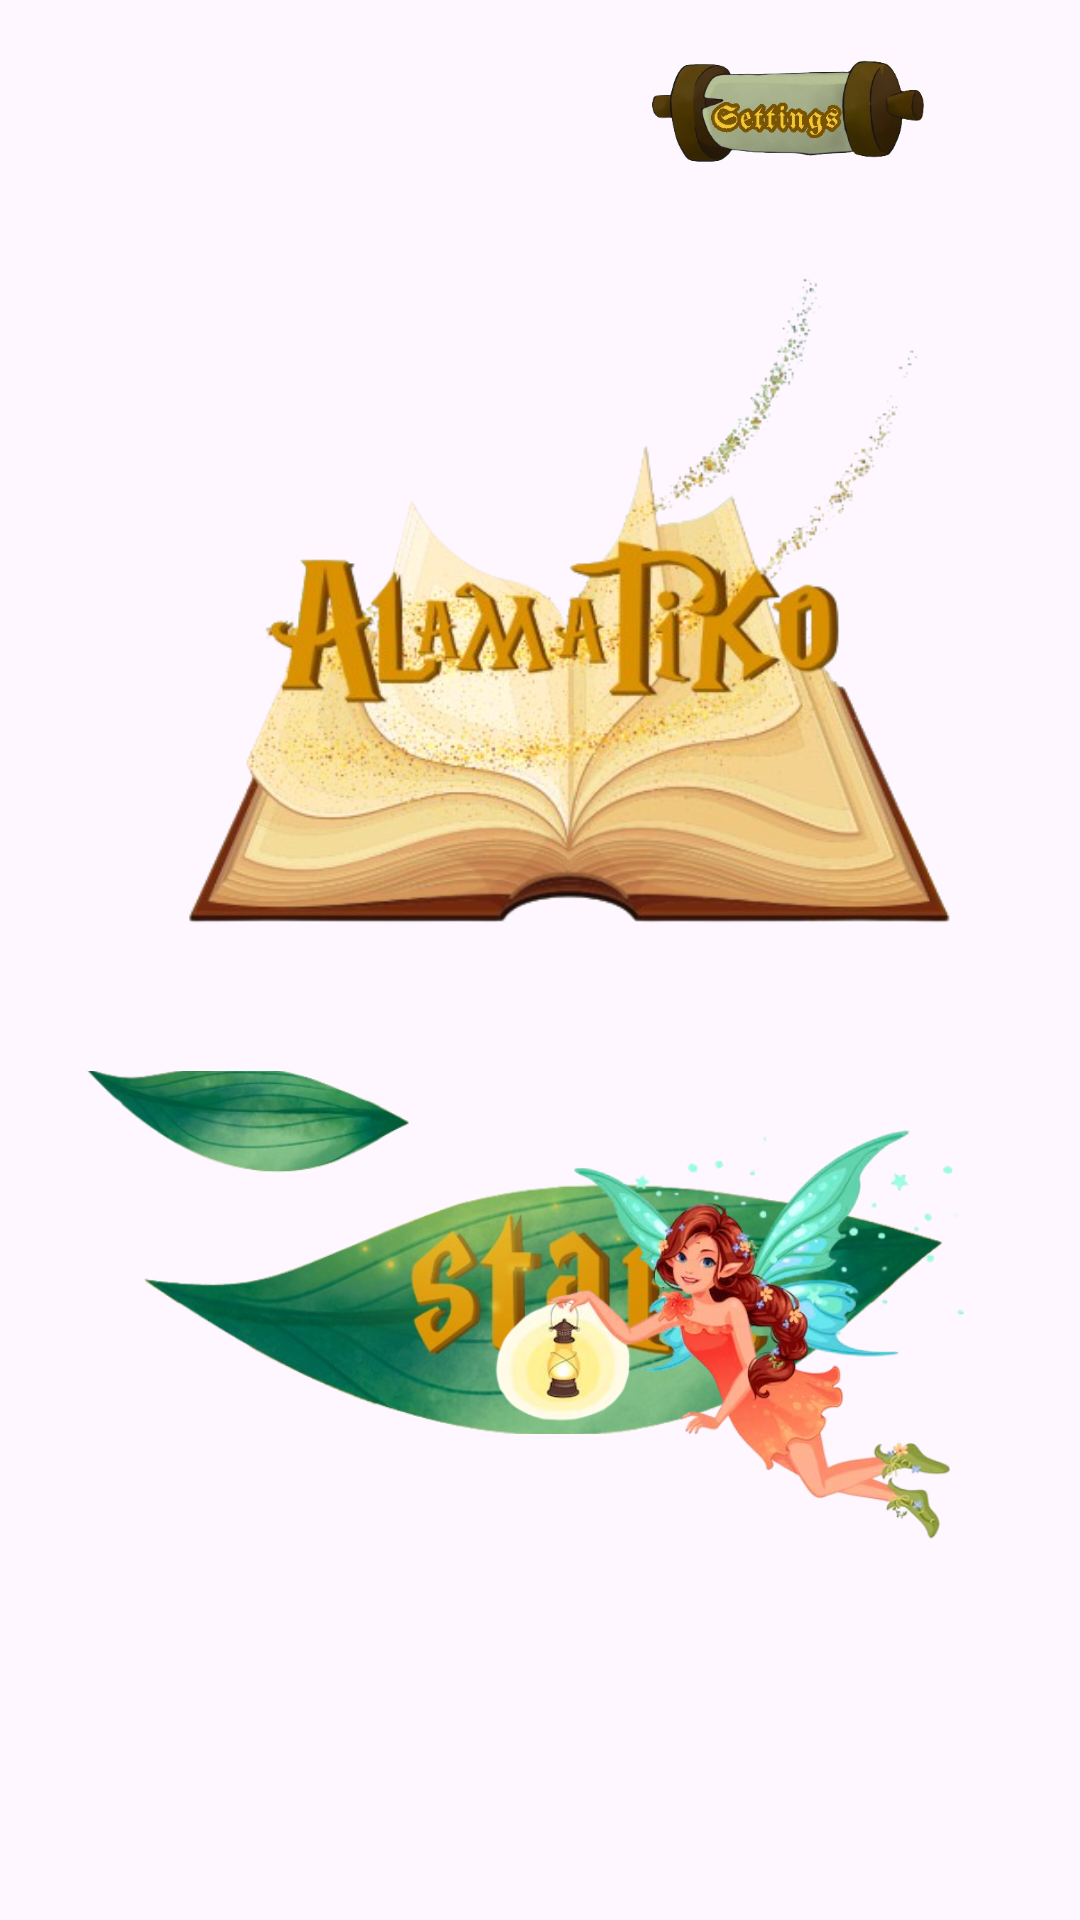

Write the Android layout XML for this screen, with the resource values it uses.
<!-- AndroidManifest.xml: application theme Theme.Alamatiko -->
<!-- res/layout/activity_main.xml -->
<?xml version="1.0" encoding="utf-8"?>
<androidx.constraintlayout.widget.ConstraintLayout xmlns:android="http://schemas.android.com/apk/res/android"
    xmlns:app="http://schemas.android.com/apk/res-auto"
    xmlns:tools="http://schemas.android.com/tools"
    android:id="@+id/main"
    android:layout_width="match_parent"
    android:layout_height="match_parent"
    tools:context=".MainActivity"
    tools:ignore="ExtraText">


    <ImageView
        android:id="@+id/background_image_view"
        android:layout_width="0dp"
        android:layout_height="0dp"
        android:contentDescription="Background Image"
        android:scaleType="centerCrop"
        android:src="@drawable/background"
        app:layout_constraintBottom_toBottomOf="parent"
        app:layout_constraintEnd_toEndOf="parent"
        app:layout_constraintHorizontal_bias="0.0"
        app:layout_constraintStart_toStartOf="parent"
        app:layout_constraintTop_toTopOf="parent"
        app:layout_constraintVertical_bias="0.0"
        tools:ignore="HardcodedText" />

    <ImageView
        android:id="@+id/imageView6"
        android:layout_width="165dp"
        android:layout_height="40dp"
        android:layout_marginTop="16dp"
        android:layout_marginEnd="16dp"
        app:srcCompat="@drawable/settings"
        app:layout_constraintTop_toTopOf="parent"
        app:layout_constraintEnd_toEndOf="parent"
        android:contentDescription="Settings Button"
        tools:ignore="HardcodedText" />


    <ImageView
        android:id="@+id/imageView7"
        android:layout_width="336dp"
        android:layout_height="341dp"
        android:layout_marginTop="32dp"
        android:adjustViewBounds="true"
        android:contentDescription="Logo"
        android:scaleType="centerInside"
        app:layout_constraintEnd_toEndOf="parent"
        app:layout_constraintHorizontal_bias="0.0"
        app:layout_constraintStart_toStartOf="parent"
        app:layout_constraintTop_toTopOf="parent"
        app:layout_constraintWidth_percent="0.80"
        app:srcCompat="@drawable/logo"
        tools:ignore="ContentDescription,HardcodedText,MissingConstraints" />

    <ImageButton
        android:id="@+id/imageButton2"
        android:layout_width="300dp"
        android:layout_height="121dp"
        android:adjustViewBounds="true"
        android:background="@android:color/transparent"
        android:scaleType="centerCrop"
        android:src="@drawable/leaf_button"
        app:layout_constraintBottom_toBottomOf="parent"
        app:layout_constraintEnd_toEndOf="parent"
        app:layout_constraintHorizontal_bias="0.324"
        app:layout_constraintStart_toStartOf="parent"
        app:layout_constraintTop_toTopOf="parent"
        app:layout_constraintVertical_bias="0.688"
        tools:ignore="ContentDescription" />

    <ImageView
        android:id="@+id/imageView9"
        android:layout_width="234dp"
        android:layout_height="168dp"
        android:layout_marginTop="396dp"
        android:adjustViewBounds="true"
        android:contentDescription="Fairy"
        android:translationY="-36dp"
        app:layout_constraintEnd_toEndOf="@+id/background_image_view"
        app:layout_constraintHorizontal_bias="1.0"
        app:layout_constraintStart_toStartOf="parent"
        app:layout_constraintTop_toTopOf="parent"
        app:srcCompat="@drawable/fairystart"
        tools:ignore="HardcodedText" />

</androidx.constraintlayout.widget.ConstraintLayout>
<!-- resources referenced by this layout -->
<resources>
  <!-- drawable fairystart: png bitmap (drawable, 139724 bytes) -->
  <!-- drawable leaf_button: png bitmap (drawable, 232759 bytes) -->
  <!-- drawable logo: png bitmap (drawable, 200400 bytes) -->
  <!-- drawable settings: png bitmap (drawable, 81206 bytes) -->
  <style name="Theme.Alamatiko" parent="Base.Theme.Alamatiko" />
  <style name="Base.Theme.Alamatiko" parent="Theme.Material3.DayNight.NoActionBar">
          
          
      </style>
</resources>
